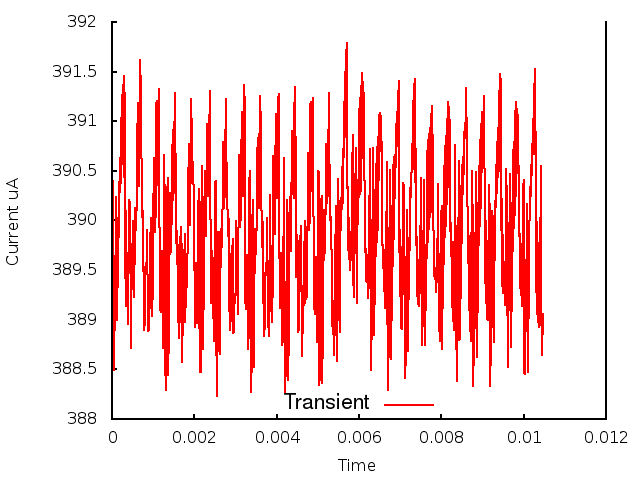

Source data for this figure (header and first rows):
0.000000, 0.000000, 3.897585
1, 0.000010, 3.896
2, 0.000020, 3.904
3, 0.000030, 3.899
4, 0.000040, 3.891
5, 0.000050, 3.885
6, 0.000060, 3.891
7, 0.000070, 3.889
8, 0.000080, 3.896
9, 0.000090, 3.897
10, 0.000100, 3.902
11, 0.000110, 3.898
12, 0.000120, 3.89
13, 0.000130, 3.893
14, 0.000140, 3.894
15, 0.000150, 3.898
16, 0.000160, 3.899
17, 0.000170, 3.904
18, 0.000180, 3.901
19, 0.000190, 3.906
20, 0.000200, 3.903
21, 0.000210, 3.908
22, 0.000220, 3.904
23, 0.000230, 3.91
24, 0.000240, 3.906
25, 0.000250, 3.913
26, 0.000260, 3.906
27, 0.000270, 3.914
28, 0.000280, 3.905
29, 0.000290, 3.915
30, 0.000300, 3.904
31, 0.000310, 3.913
32, 0.000320, 3.894
33, 0.000330, 3.901
34, 0.000340, 3.891
35, 0.000350, 3.895
36, 0.000360, 3.897
37, 0.000370, 3.894
38, 0.000380, 3.89
39, 0.000390, 3.89
40, 0.000400, 3.892
41, 0.000410, 3.897
42, 0.000420, 3.902
43, 0.000430, 3.902
44, 0.000440, 3.901
45, 0.000450, 3.893
46, 0.000460, 3.887
47, 0.000470, 3.891
48, 0.000480, 3.895
49, 0.000490, 3.897
50, 0.000500, 3.898
51, 0.000510, 3.898
52, 0.000520, 3.9
53, 0.000530, 3.893
54, 0.000540, 3.892
55, 0.000550, 3.899
56, 0.000560, 3.901
57, 0.000570, 3.901
58, 0.000580, 3.899
59, 0.000590, 3.9
60, 0.000600, 3.902
... 986 more rows
